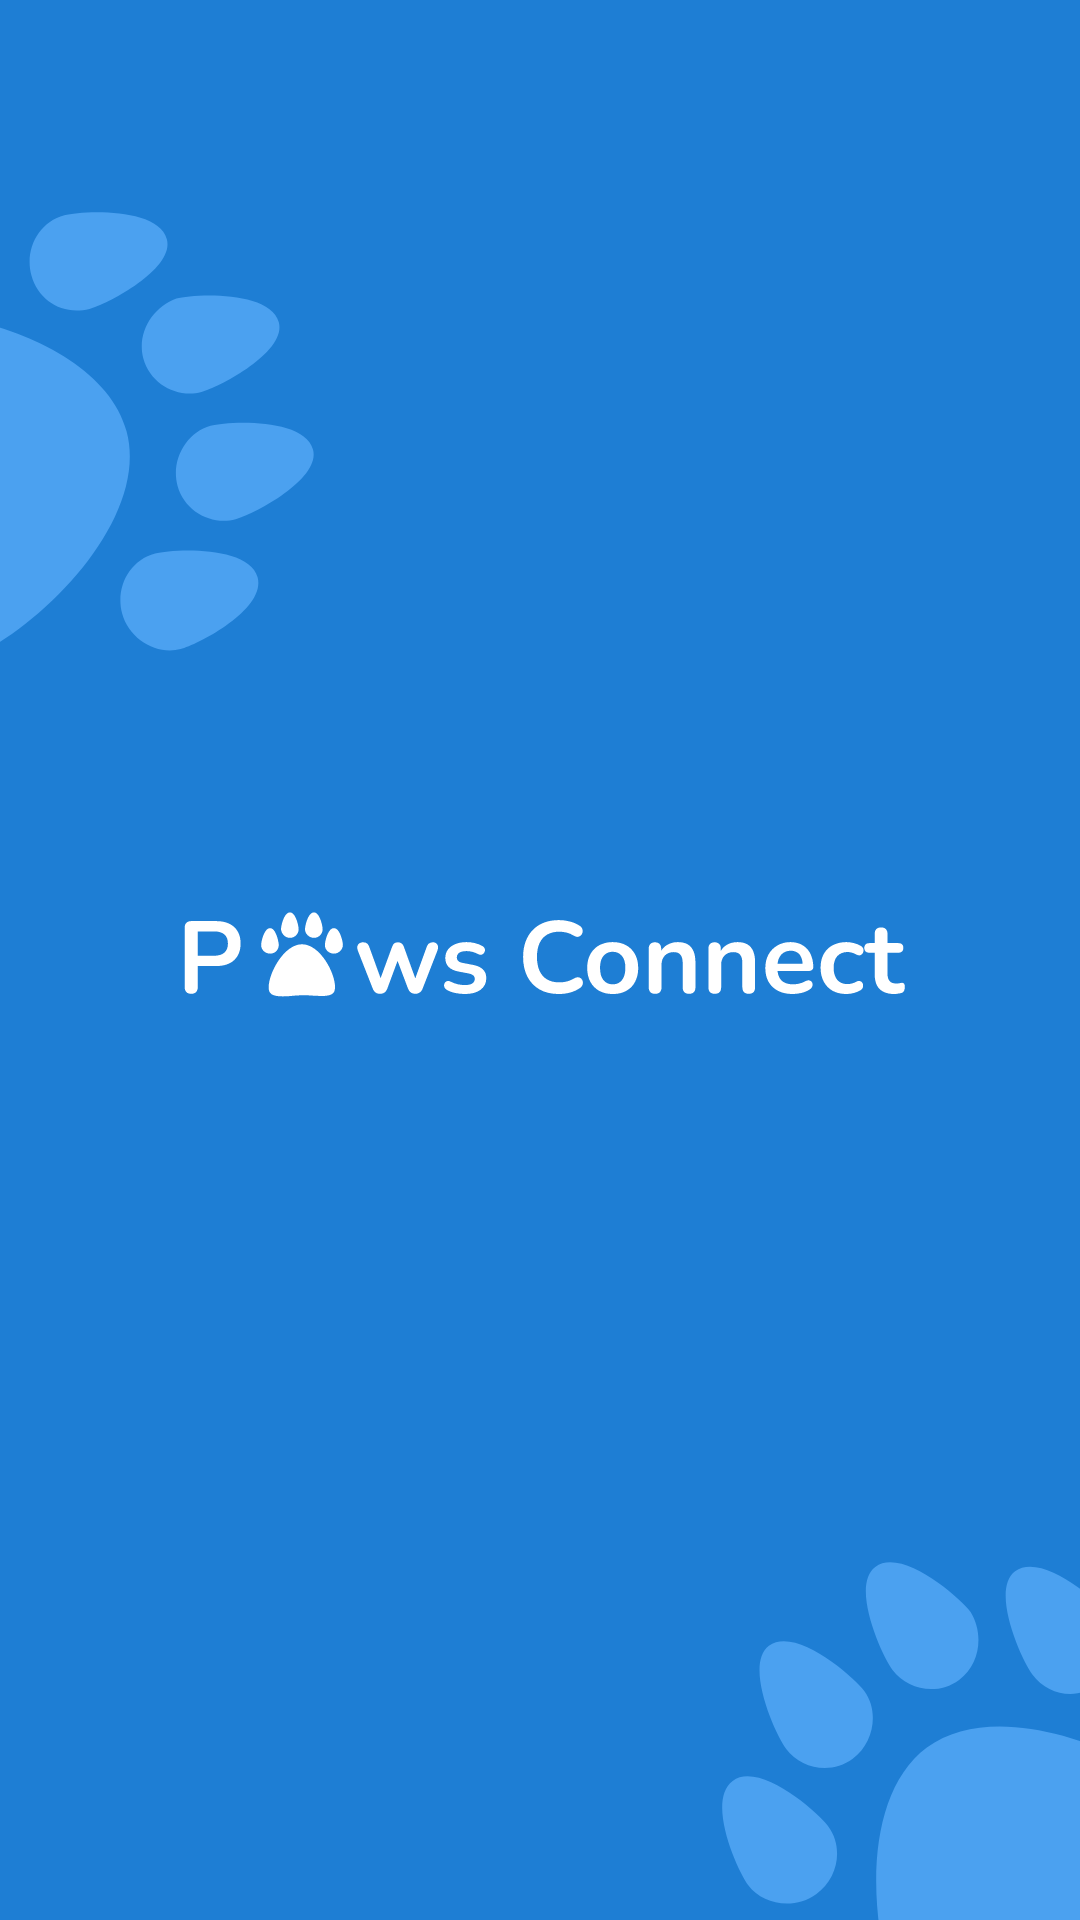

Produce the Android XML layout that renders to this screen, including the resource entries it uses.
<!-- AndroidManifest.xml: application theme Theme.PawsConnect -->
<!-- res/layout/activity_splash_screen.xml -->
<?xml version="1.0" encoding="utf-8"?>
<androidx.constraintlayout.widget.ConstraintLayout xmlns:android="http://schemas.android.com/apk/res/android"
    xmlns:app="http://schemas.android.com/apk/res-auto"
    xmlns:tools="http://schemas.android.com/tools"
    android:id="@+id/splash"
    android:layout_width="match_parent"
    android:layout_height="match_parent"
    android:background="@color/blue"
    tools:context=".ui.SplashScreenActivity">

    <androidx.appcompat.widget.AppCompatImageView
        android:layout_width="wrap_content"
        android:layout_height="wrap_content"
        android:layout_marginEnd="-50dp"
        android:layout_marginBottom="-50dp"
        android:backgroundTint="#00FFFFFF"
        android:src="@drawable/paw_r"
        app:layout_constraintBottom_toBottomOf="parent"
        app:layout_constraintEnd_toEndOf="parent"
        tools:ignore="VisualLintBounds" />

    <androidx.appcompat.widget.AppCompatImageView
        android:layout_width="match_parent"
        android:layout_height="wrap_content"
        android:src="@drawable/text"
        app:layout_constraintBottom_toBottomOf="parent"
        app:layout_constraintStart_toStartOf="parent"
        app:layout_constraintTop_toTopOf="parent" />

    <androidx.appcompat.widget.AppCompatImageView
        android:layout_width="wrap_content"
        android:layout_height="wrap_content"
        android:layout_marginStart="-10dp"
        android:layout_marginTop="70dp"
        android:backgroundTint="#00FFFFFF"
        android:src="@drawable/paw_l"
        app:layout_constraintStart_toStartOf="parent"
        app:layout_constraintTop_toTopOf="parent"
        tools:ignore="VisualLintBounds" />

</androidx.constraintlayout.widget.ConstraintLayout>
<!-- resources referenced by this layout -->
<resources>
  <color name="blue">#1E7ED4</color>
  <!-- drawable paw_l (drawable) -->
  <vector xmlns:android="http://schemas.android.com/apk/res/android"
      android:width="115dp"
      android:height="154dp"
      android:viewportWidth="115"
      android:viewportHeight="154">
    <path
        android:pathData="M51.67,73.71C43.1,41.74 -15.51,28.17 -40.82,34.95C-48.81,37.09 -50.58,41.14 -51.87,44.34C-52.79,48.87 -52.7,54.55 -50.2,63.88C-48.95,68.54 -47.7,73.21 -45.61,78.36C-43.16,84.84 -40.71,91.32 -38.92,97.98C-37.14,104.64 -35.35,111.3 -34.41,117.48C-32.98,122.81 -32.22,128.31 -31.15,132.31C-26.15,150.96 -20.55,155.88 -9.23,152.85C16.26,146.73 60.24,105.68 51.67,73.71ZM39.27,32.77C45.27,31.16 67.82,19.41 65.14,9.42C62.28,-1.24 36.88,-0.15 30.88,1.46C22.22,3.78 17.52,12.89 19.85,21.55C22.17,30.21 30.61,35.09 39.27,32.77ZM57.28,49.36C59.6,58.02 68.71,62.72 76.71,60.57C82.7,58.97 105.25,47.21 102.57,37.22C99.72,26.57 74.31,27.66 68.32,29.27C60.5,32.08 54.96,40.7 57.28,49.36ZM95.48,122.65C92.63,111.99 67.22,113.09 61.22,114.7C52.56,117.02 47.87,126.13 50.19,134.79C52.51,143.45 61.8,148.81 69.79,146.67C75.79,145.06 98.34,133.31 95.48,122.65ZM68.7,91.99C71.02,100.65 80.14,105.35 88.13,103.21C94.12,101.6 116.68,89.84 114,79.85C111.14,69.2 85.73,70.29 79.74,71.9C71.75,74.04 66.38,83.33 68.7,91.99Z"
        android:fillColor="#4BA1F0"/>
  </vector>
  <!-- drawable paw_r (drawable) -->
  <vector xmlns:android="http://schemas.android.com/apk/res/android"
      android:width="169dp"
      android:height="169dp"
      android:viewportWidth="169"
      android:viewportHeight="169">
    <path
        android:pathData="M68.29,61.86C94.87,42.14 149.22,67.94 164.83,88.98C169.76,95.63 168.64,99.9 167.65,103.2C165.56,107.33 161.95,111.72 154.2,117.48C150.32,120.35 146.45,123.23 141.6,125.96C135.66,129.52 129.71,133.07 124.17,137.18C118.63,141.29 113.09,145.4 108.52,149.65C104.09,152.94 100.07,156.78 96.75,159.24C81.24,170.75 73.79,171.12 66.8,161.71C50.64,141.07 41.71,81.58 68.29,61.86ZM103.45,37.49C99.75,32.51 89.39,9.28 97.7,3.12C106.56,-3.45 125.78,13.2 129.48,18.18C134.82,25.38 132.84,35.44 125.64,40.78C118.44,46.12 108.79,44.69 103.45,37.49ZM79.03,39.3C71.83,44.64 61.77,42.65 56.84,36.01C53.14,31.02 42.78,7.8 51.09,1.64C59.95,-4.94 79.17,11.71 82.87,16.7C87.25,23.75 86.23,33.96 79.03,39.3ZM3.55,72.97C12.41,66.39 31.63,83.05 35.33,88.03C40.67,95.23 38.69,105.29 31.49,110.63C24.29,115.97 13.68,114.4 8.75,107.75C5.05,102.77 -5.31,79.54 3.55,72.97ZM43.58,65.59C36.38,70.93 26.33,68.95 21.4,62.3C17.7,57.32 7.34,34.1 15.64,27.93C24.51,21.36 43.73,38.01 47.43,42.99C52.36,49.64 50.78,60.25 43.58,65.59Z"
        android:fillColor="#4BA1F0"/>
  </vector>
  <!-- drawable text: vector/xml drawable (drawable, 11097 chars, omitted) -->
  <style name="Theme.PawsConnect" parent="Base.Theme.PawsConnect">
  
          <item name="android:windowFullscreen">true</item>
          <item name="android:windowContentOverlay">@null</item>
      </style>
  <style name="Base.Theme.PawsConnect" parent="Theme.Material3.DayNight.NoActionBar">
          
          
      </style>
</resources>
